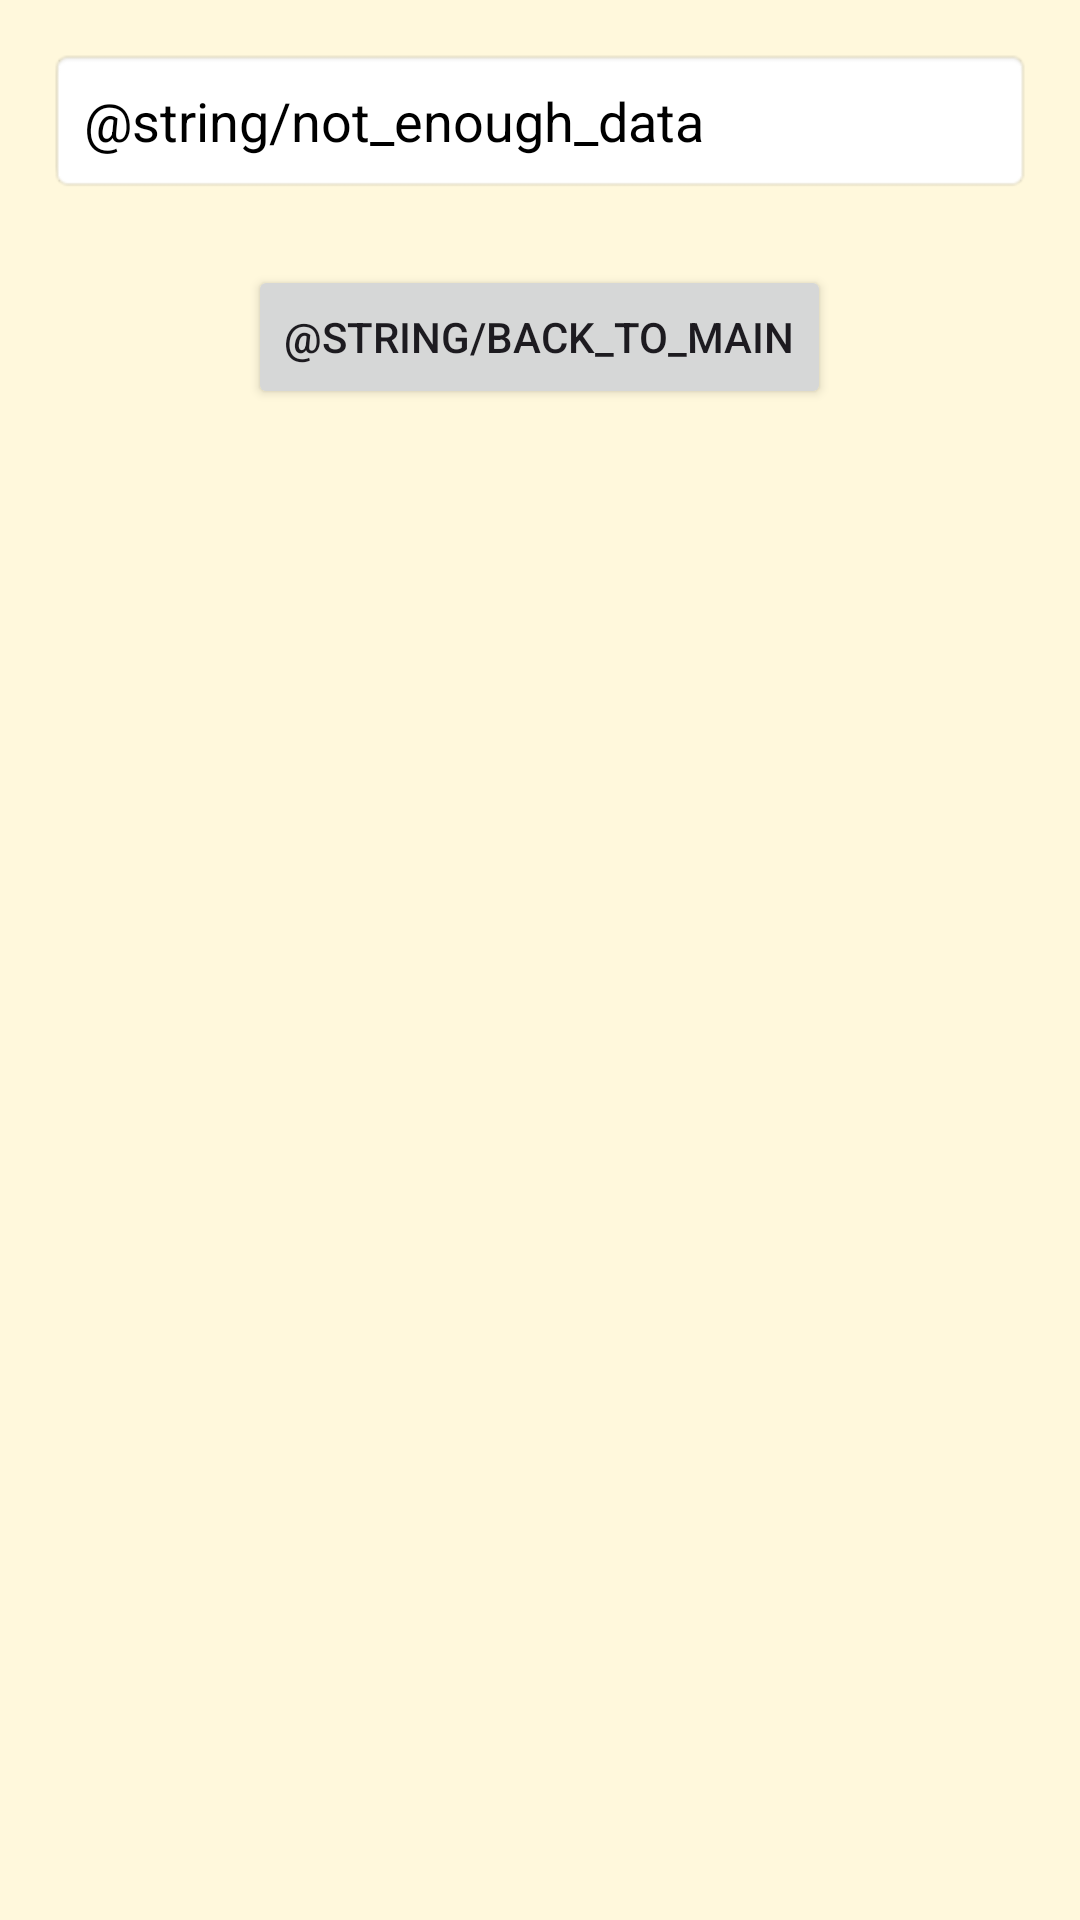

Write the Android layout XML for this screen, with the resource values it uses.
<!-- AndroidManifest.xml: application theme Theme.ProjectTwoNickBurnetteWeightLossOption -->
<!-- res/layout/activity_progress.xml -->
<?xml version="1.0" encoding="utf-8"?>
<LinearLayout xmlns:android="http://schemas.android.com/apk/res/android"
    android:layout_width="match_parent"
    android:layout_height="match_parent"
    android:orientation="vertical"
    android:padding="16dp"
    android:background="@color/soft_gold">

    <TextView
        android:id="@+id/progressSummaryText"
        android:layout_width="match_parent"
        android:layout_height="wrap_content"
        android:text="@string/not_enough_data"
        android:textSize="18sp"
        android:textColor="@color/black"
        android:padding="12dp"
        android:background="@android:drawable/editbox_background" />

    <Button
        android:id="@+id/btnBackToMain"
        android:layout_width="wrap_content"
        android:layout_height="wrap_content"
        android:text="@string/back_to_main"
        android:layout_gravity="center_horizontal"
        android:layout_marginTop="24dp" />


</LinearLayout>
<!-- resources referenced by this layout -->
<resources>
  <color name="black">#FF000000</color>
  <color name="soft_gold">#FFF8DC</color>
  <style name="Theme.ProjectTwoNickBurnetteWeightLossOption" parent="Base.Theme.ProjectTwoNickBurnetteWeightLossOption" />
  <style name="Base.Theme.ProjectTwoNickBurnetteWeightLossOption" parent="Theme.Material3.DayNight.NoActionBar">
          
          
      </style>
</resources>
